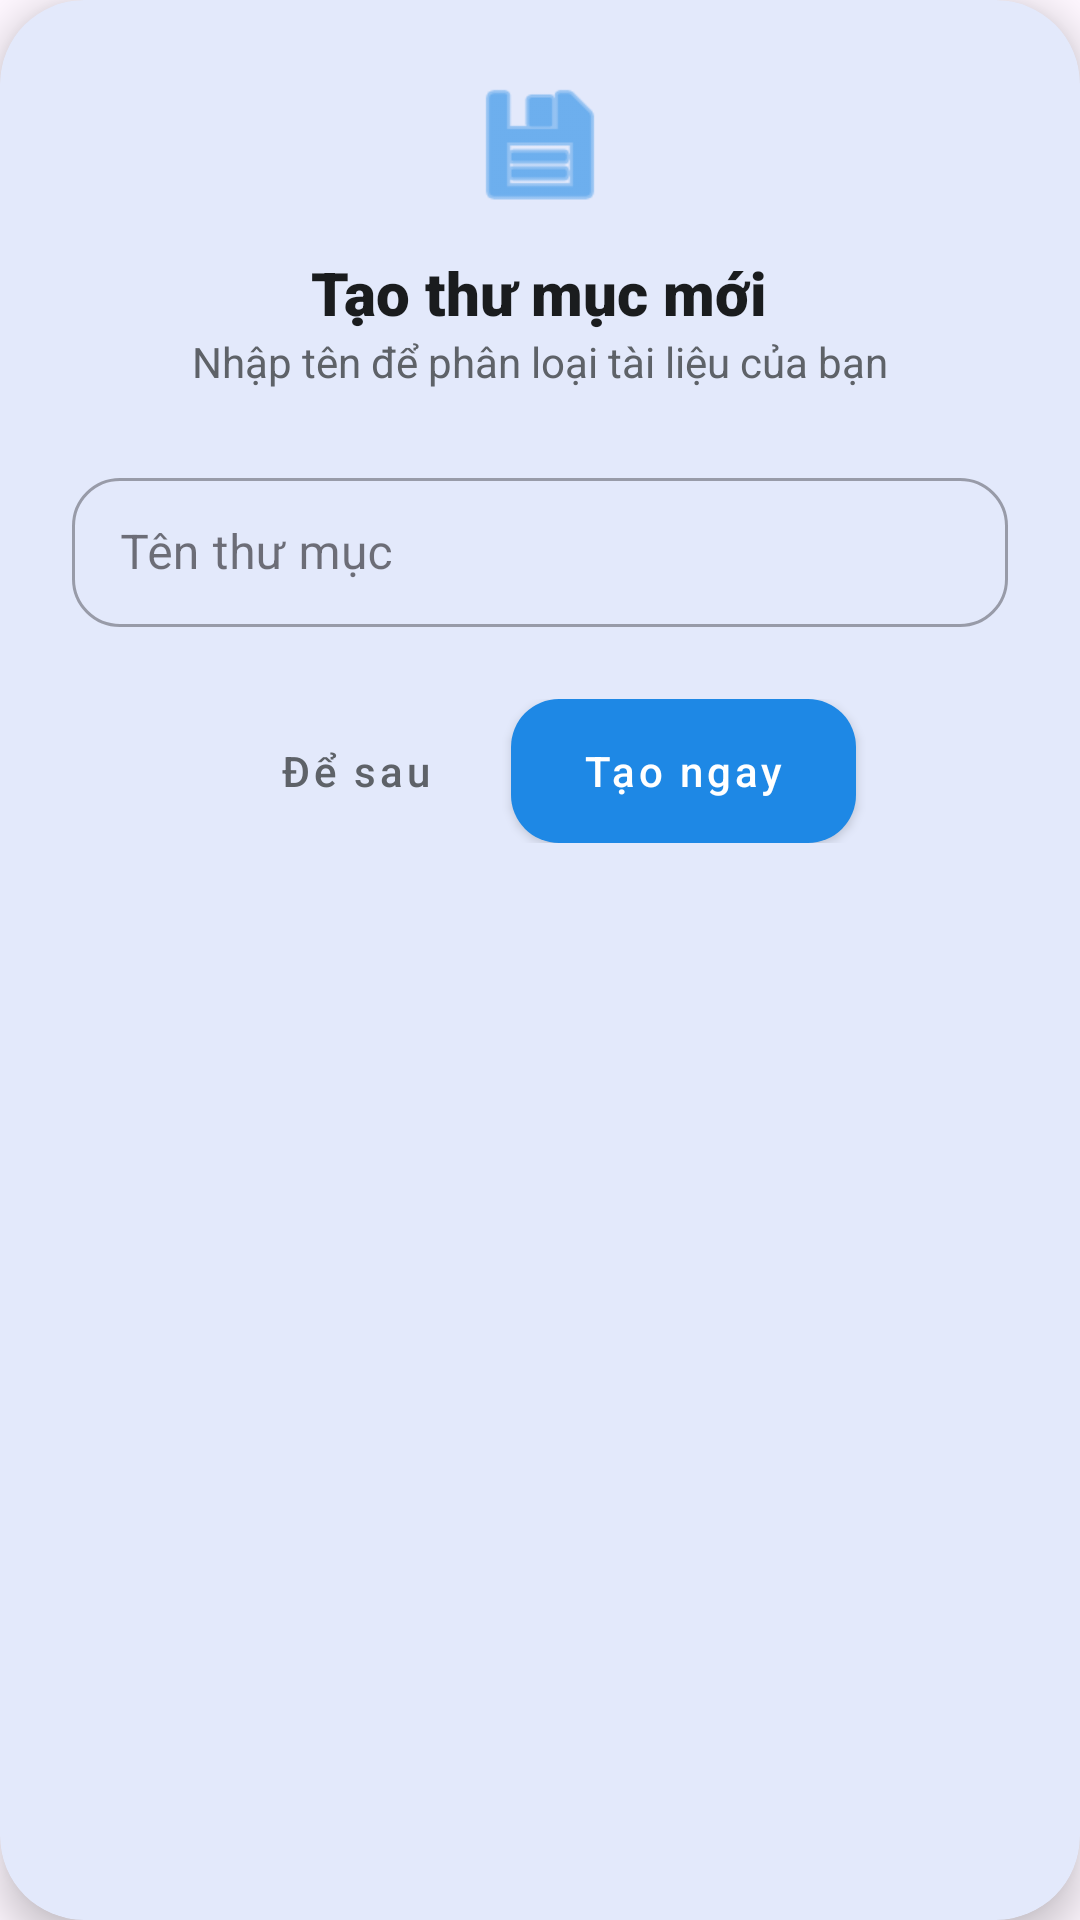

Reconstruct the res/layout file that produces this screen, plus the resources it refers to.
<!-- AndroidManifest.xml: application theme Theme.MyNoesApplication -->
<!-- res/layout/folder_create_frag.xml -->
<?xml version="1.0" encoding="utf-8"?>
<com.google.android.material.card.MaterialCardView
    xmlns:android="http://schemas.android.com/apk/res/android"
    xmlns:app="http://schemas.android.com/apk/res-auto"
    android:layout_width="match_parent"
    android:layout_height="wrap_content"
    android:layout_marginHorizontal="32dp"
    android:layout_gravity="center"
    app:cardCornerRadius="28dp"
    app:cardElevation="8dp"
    app:strokeWidth="0dp">

    <LinearLayout
        android:layout_width="match_parent"
        android:layout_height="wrap_content"
        android:orientation="vertical"
        android:padding="24dp">

        <ImageView
            android:layout_width="48dp"
            android:layout_height="48dp"
            android:layout_gravity="center"
            android:src="@android:drawable/ic_menu_save"
            android:contentDescription="Folder Icon"
            app:tint="?attr/colorPrimary"
            android:layout_marginBottom="12dp"/>

        <TextView
            android:id="@+id/titleText"
            android:layout_width="wrap_content"
            android:layout_height="wrap_content"
            android:layout_gravity="center_horizontal"
            android:fontFamily="sans-serif-black"
            android:text="Tạo thư mục mới"
            android:textColor="#1A1C1E"
            android:textSize="20sp" />

        <TextView
            android:layout_width="wrap_content"
            android:layout_height="wrap_content"
            android:layout_gravity="center_horizontal"
            android:text="Nhập tên để phân loại tài liệu của bạn"
            android:textSize="14sp"
            android:textColor="#5E6268"
            android:layout_marginBottom="24dp"/>

        <com.google.android.material.textfield.TextInputLayout
            style="@style/Widget.MaterialComponents.TextInputLayout.OutlinedBox"
            android:layout_width="match_parent"
            android:layout_height="wrap_content"
            android:hint="Tên thư mục"
            app:boxCornerRadiusBottomEnd="16dp"
            app:boxCornerRadiusBottomStart="16dp"
            app:boxCornerRadiusTopEnd="16dp"
            app:boxCornerRadiusTopStart="16dp"
            app:placeholderText="Ví dụ: Tài liệu học tập"
            app:endIconMode="clear_text">

            <com.google.android.material.textfield.TextInputEditText
                android:id="@+id/folderNameInput"
                android:layout_width="match_parent"
                android:layout_height="wrap_content"
                android:inputType="text"
                android:paddingVertical="14dp" />
        </com.google.android.material.textfield.TextInputLayout>

        <LinearLayout
            android:layout_width="match_parent"
            android:layout_height="wrap_content"
            android:layout_marginTop="24dp"
            android:gravity="center"
            android:orientation="horizontal">

            <com.google.android.material.button.MaterialButton
                android:id="@+id/cancelBtn"
                style="@style/Widget.MaterialComponents.Button.TextButton"
                android:layout_width="wrap_content"
                android:layout_height="wrap_content"
                android:text="Để sau"
                android:textAllCaps="false"
                android:textColor="#5E6268" />

            <com.google.android.material.button.MaterialButton
                android:id="@+id/createBtn"
                style="@style/Widget.MaterialComponents.Button"
                android:layout_width="wrap_content"
                android:layout_height="wrap_content"
                android:layout_marginStart="8dp"
                android:paddingHorizontal="24dp"
                android:text="Tạo ngay"
                android:textAllCaps="false"
                android:insetTop="0dp"
                android:insetBottom="0dp"
                app:cornerRadius="16dp" />
        </LinearLayout>

    </LinearLayout>
</com.google.android.material.card.MaterialCardView>
<!-- resources referenced by this layout -->
<resources>
  <style name="Theme.MyNoesApplication" parent="Base.Theme.MyNoesApplication" />
  <style name="Base.Theme.MyNoesApplication" parent="Theme.Material3.DayNight.NoActionBar">
  
          
          <item name="colorPrimary">@color/blue_primary</item>
          <item name="colorPrimaryContainer">@color/blue_primary_container</item>
  
          
          <item name="colorSecondary">@color/blue_secondary</item>
          <item name="colorSecondaryContainer">@color/blue_secondary_container</item>
  
          
          <item name="materialButtonStyle">@style/MyButtonStyle</item>
  
      </style>
  <color name="blue_primary">#1E88E5</color>
  <color name="blue_primary_container">#90CAF9</color>
  <color name="blue_secondary">#1565C0</color>
  <color name="blue_secondary_container">#64B5F6</color>
  <style name="MyButtonStyle" parent="Widget.Material3.Button">
          <item name="android:backgroundTint">@null</item>
          <item name="backgroundTint">@null</item>
          <item name="android:insetTop">0dp</item>
          <item name="android:insetBottom">0dp</item>
      </style>
</resources>
